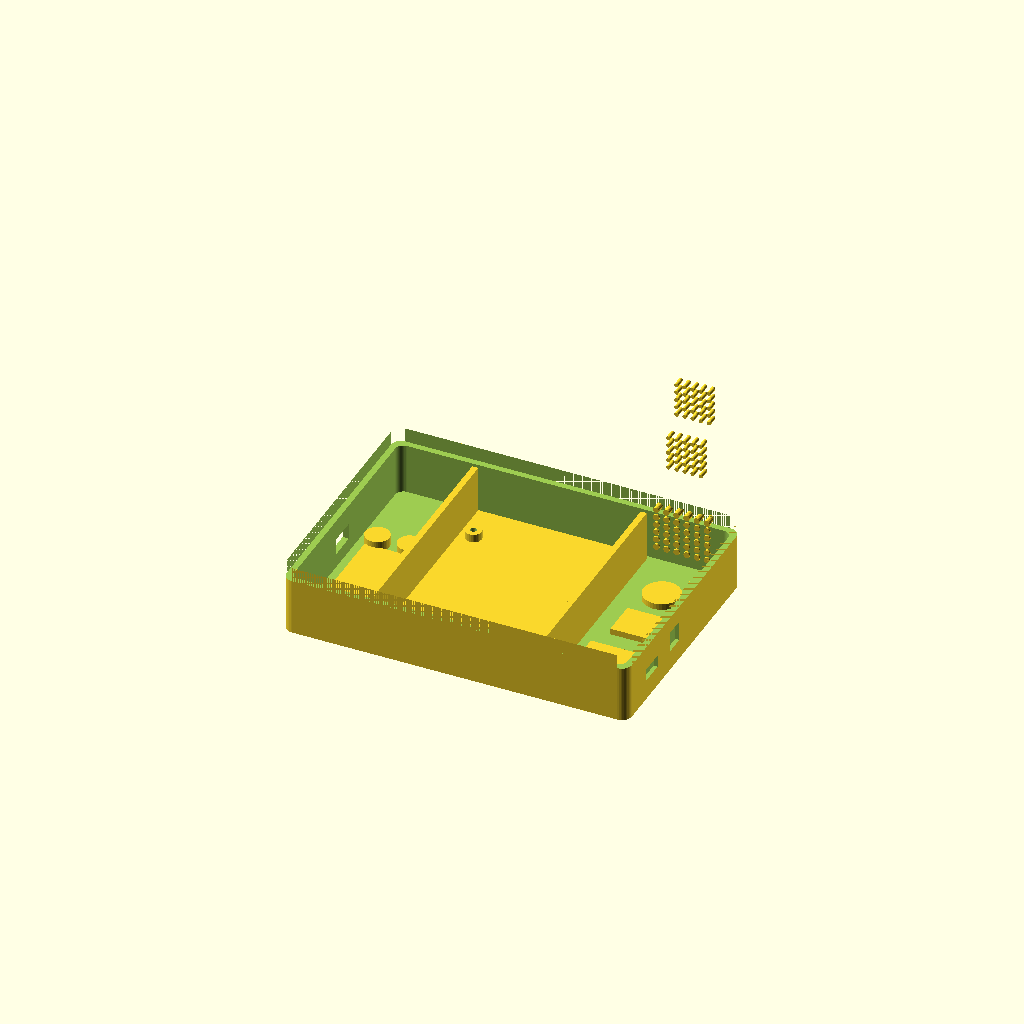
Cell 1: the model at its default parameters.
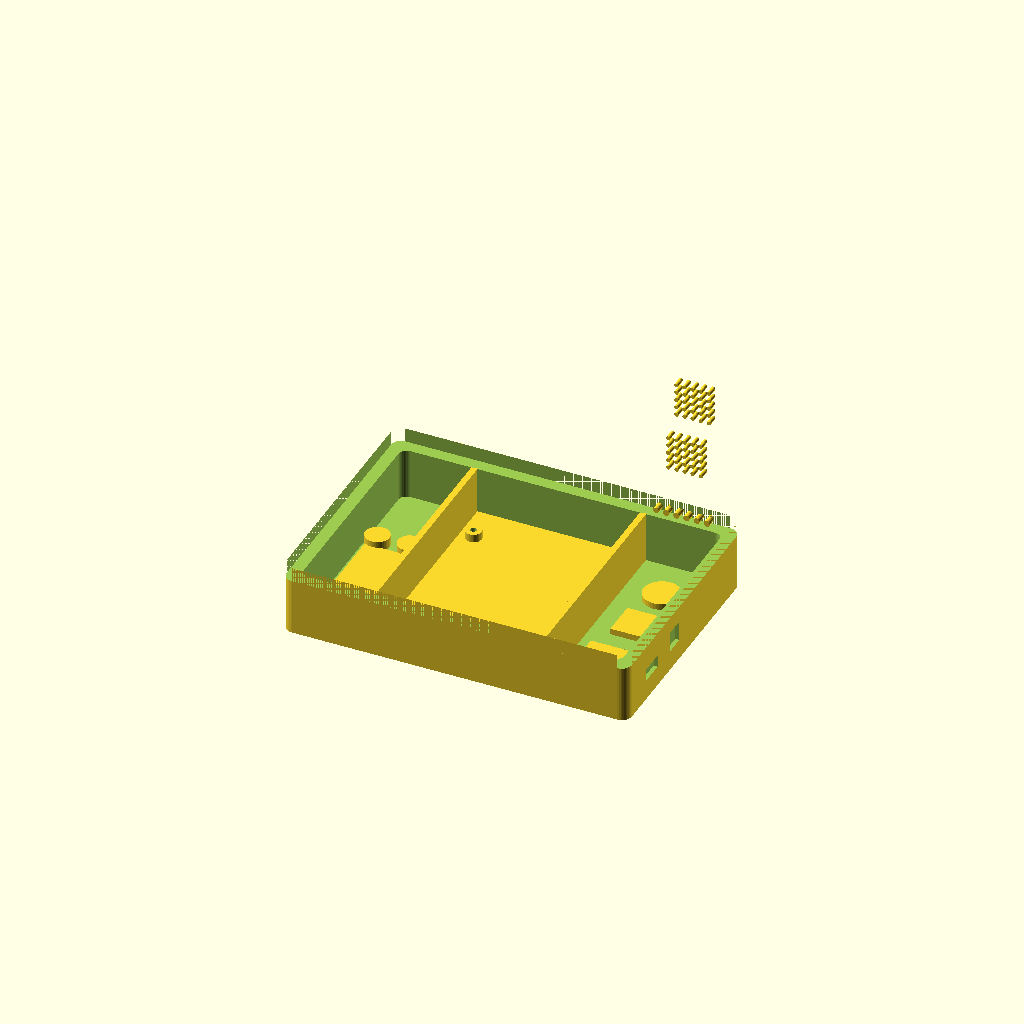
Cell 2 — wall set to 6, the other parameters unchanged.
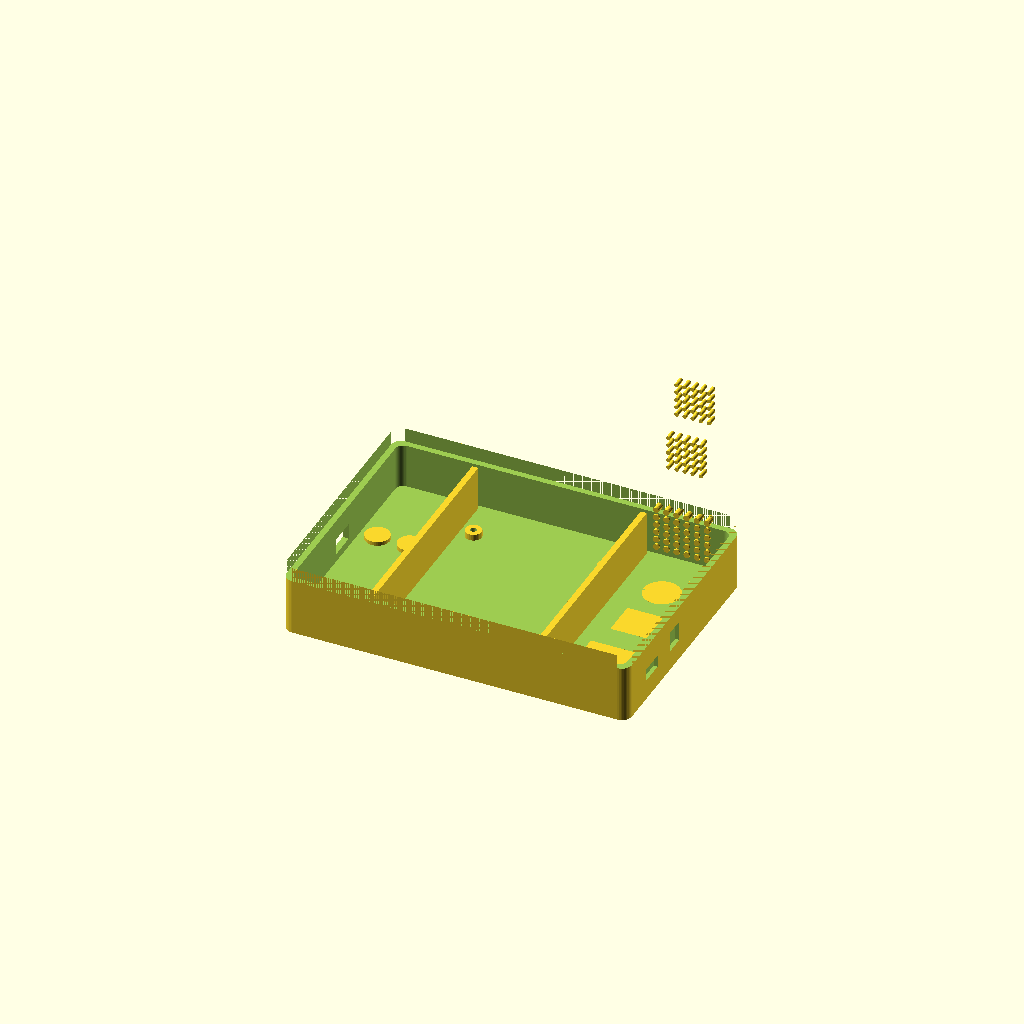
Cell 3: floor = 6 (everything else at default).
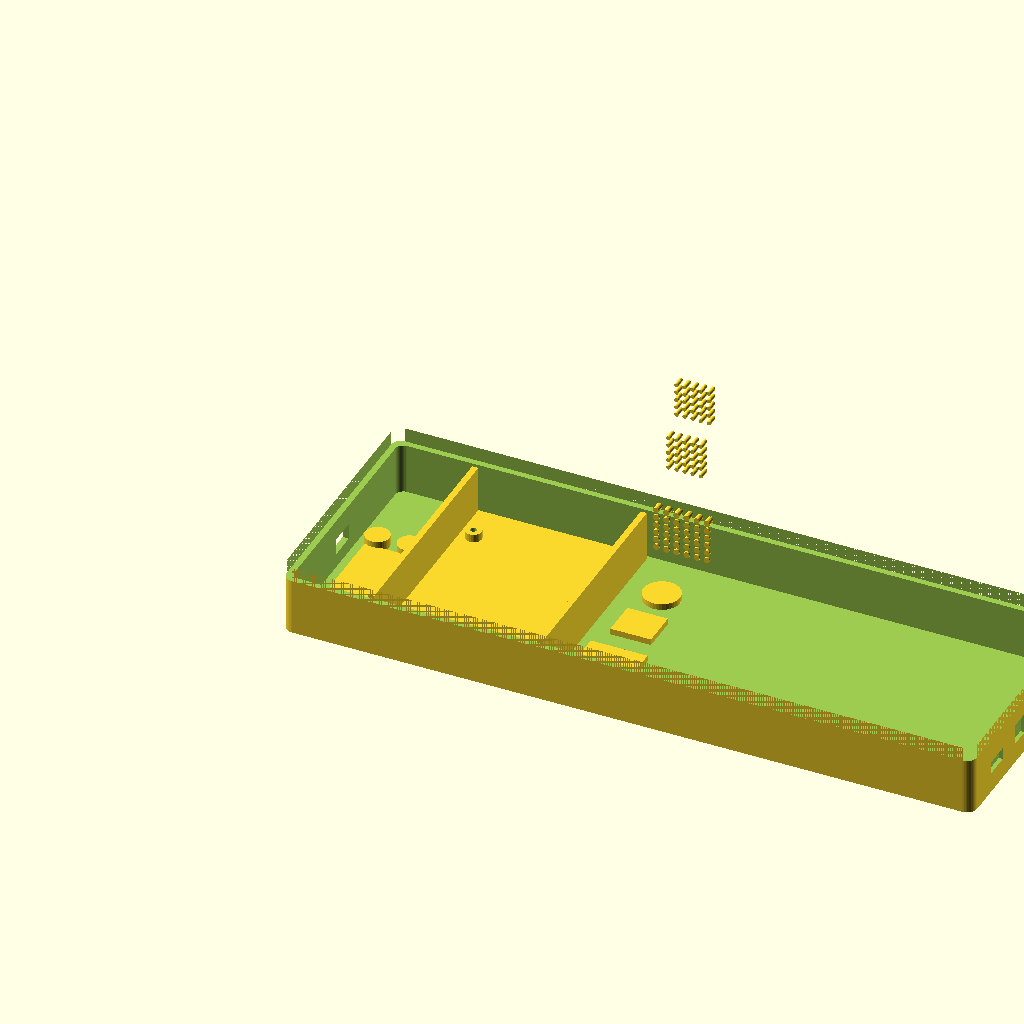
Cell 4: box_length = 340 (everything else at default).
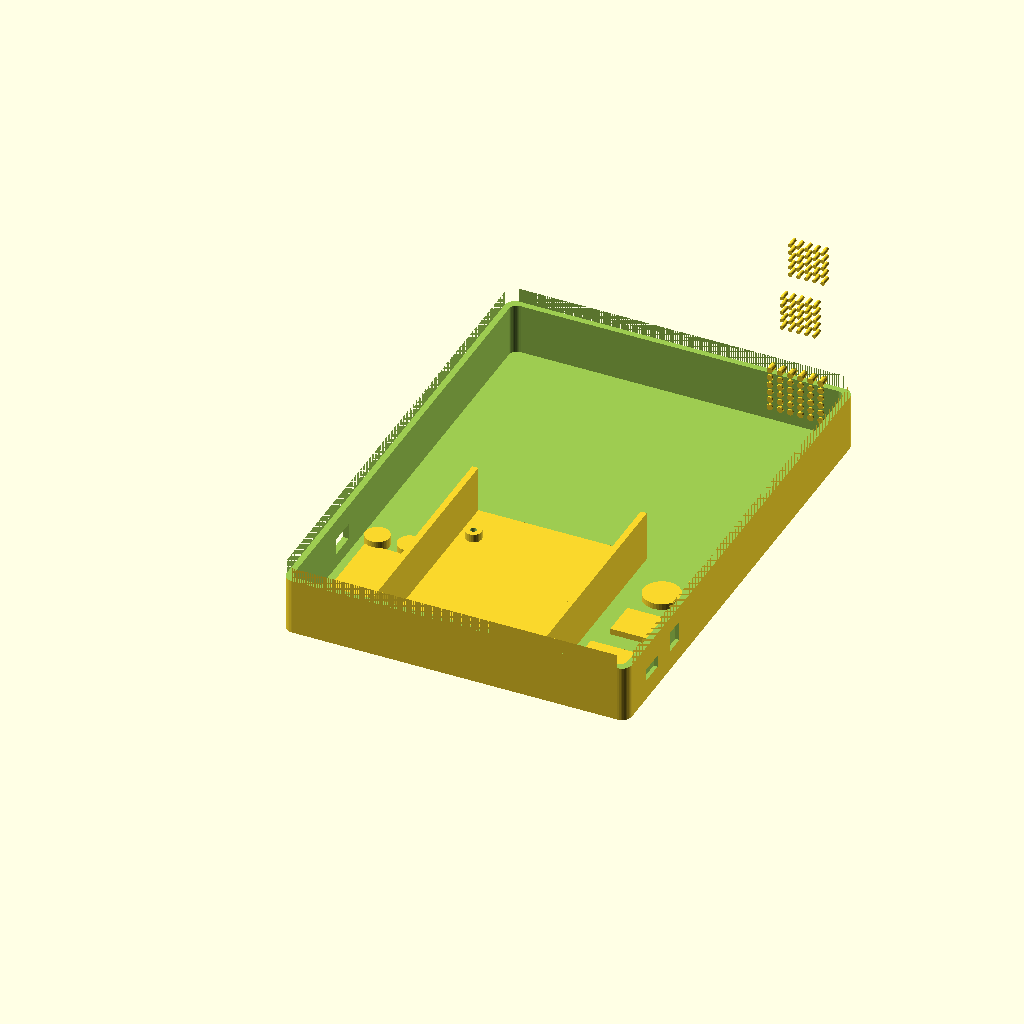
Cell 5: the same model with box_width = 240.
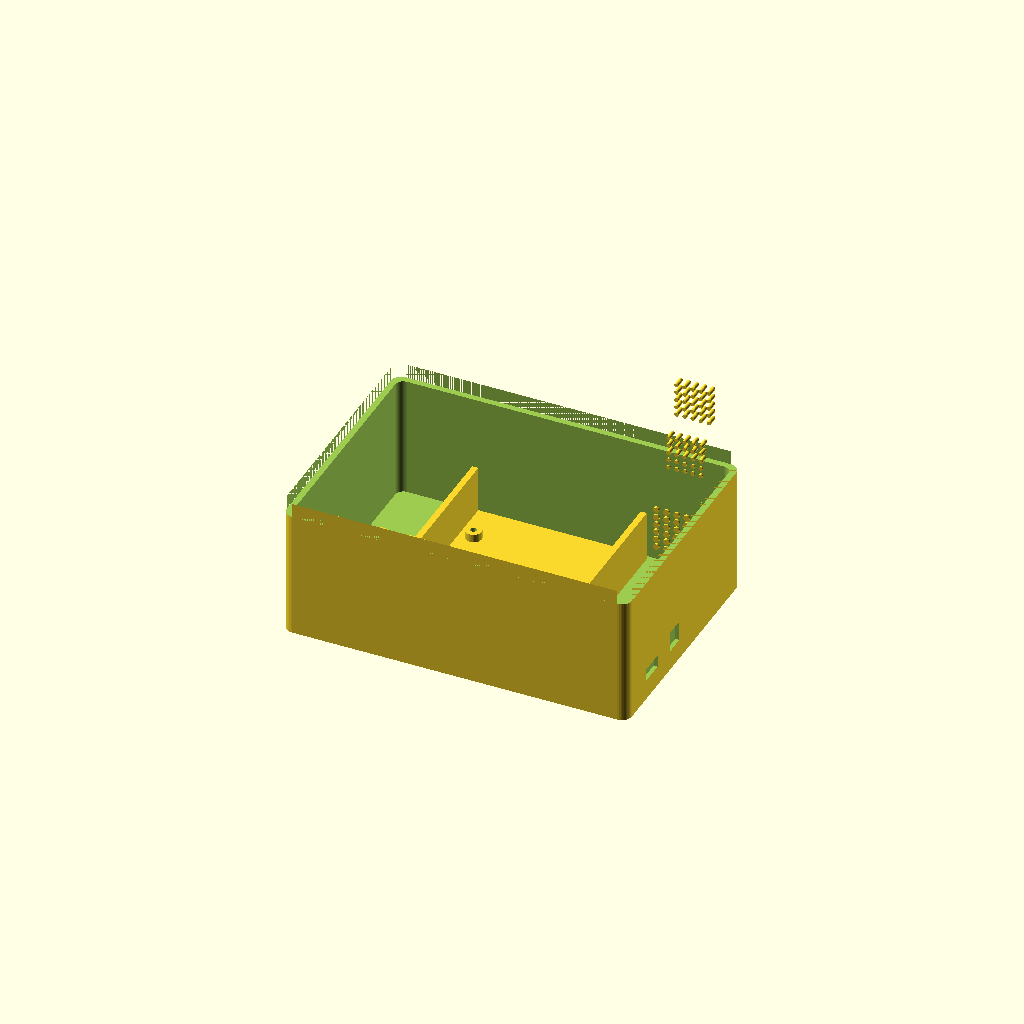
Cell 6: box_height = 70 (everything else at default).
One fixed orthographic camera (rotation 55°, 0°, 25°; colour scheme Cornfield) for every cell.
The OpenSCAD source (Schematics/tafadzwa-base.scad):
//======================================================
// NODE 1 ENCLOSURE BASE
//======================================================

//======================================================
// SETTINGS
//======================================================

wall = 3;
floor = 3;

box_length = 170;
box_width  = 120;
box_height = 35;

lid_depth = 7;

corner = 5;

//======================================================
// MAIN BASE
//======================================================

difference() {

    //--------------------------------------------------
    // OUTER BODY
    //--------------------------------------------------

    roundedBox(box_length, box_width, box_height, corner);

    //--------------------------------------------------
    // INNER HOLLOW
    //--------------------------------------------------

    translate([wall, wall, floor])

    roundedBox(
        box_length - wall*2,
        box_width  - wall*2,
        box_height,
        corner-1
    );

    //--------------------------------------------------
    // TOP OPENING FOR LID
    //--------------------------------------------------

    translate([0,0,box_height-lid_depth])
    cube([box_length, box_width, lid_depth+2]);

    //--------------------------------------------------
    // USB PORT
    //--------------------------------------------------

    translate([-1, 50, 10])
    cube([6,14,8]);

    //--------------------------------------------------
    // SWITCH OPENING
    //--------------------------------------------------

    translate([box_length-2,20,10])
    cube([6,12,6]);

    //--------------------------------------------------
    // POWER JACK
    //--------------------------------------------------

    translate([box_length-2,45,10])
    cube([6,10,10]);
}

//======================================================
// INTERNAL COMPARTMENTS
//======================================================

// POWER SECTION
translate([40,5,3])
cube([3,110,25]);

translate([8,15,3])
cube([28,55,2]);

translate([12,75,3])
cylinder(h=5,d=12,$fn=40);

translate([28,75,3])
cylinder(h=5,d=12,$fn=40);

// PCB SECTION
translate([43,5,3])
cube([80,110,2]);

translate([50,15,3]) pcb_post();
translate([115,15,3]) pcb_post();
translate([50,95,3]) pcb_post();
translate([115,95,3]) pcb_post();

translate([60,35,3])
cube([45,25,2]);

// LCD SUPPORT
translate([55,5,3])
cube([70,10,5]);

translate([58,8,3]) pcb_post();
translate([120,8,3]) pcb_post();

// SENSOR AREA
translate([123,5,3])
cube([3,110,25]);

translate([132,15,3])
cube([28,28,3]);

translate([136,55,3])
cube([20,18,3]);

translate([145,90,3])
cylinder(h=3,d=18,$fn=40);

// LED HOLDERS
translate([40,8,3])
cylinder(h=4,d=6,$fn=40);

translate([130,8,3])
cylinder(h=4,d=6,$fn=40);

//======================================================
// SENSOR VENTS
//======================================================

// MQ135 VENTS
for(x=[0:5])
for(y=[0:5])

translate([130 + x*5, box_width+1, 10 + y*4])
rotate([90,0,0])
cylinder(h=5,d=3,$fn=20);

// DHT11 VENTS
for(x=[0:4])
for(y=[0:4])

translate([136 + x*4, box_width+1, 55 + y*4])
rotate([90,0,0])
cylinder(h=5,d=2,$fn=20);

// BUZZER VENTS
for(x=[0:4])
for(y=[0:4])

translate([140 + x*4, box_width+1, 85 + y*4])
rotate([90,0,0])
cylinder(h=5,d=2,$fn=20);

//======================================================
// MODULES
//======================================================

module roundedBox(l,w,h,r){

    hull(){

        translate([r,r,0])
        cylinder(r=r,h=h,$fn=40);

        translate([l-r,r,0])
        cylinder(r=r,h=h,$fn=40);

        translate([r,w-r,0])
        cylinder(r=r,h=h,$fn=40);

        translate([l-r,w-r,0])
        cylinder(r=r,h=h,$fn=40);
    }
}

module pcb_post(){

    difference(){

        cylinder(h=6,d=8,$fn=30);

        translate([0,0,-1])
        cylinder(h=8,d=3,$fn=30);
    }
}
Parameter table extracted from the source (name, type, default, range or options):
wall: number, default 3
floor: number, default 3
box_length: number, default 170
box_width: number, default 120
box_height: number, default 35
lid_depth: number, default 7
corner: number, default 5
